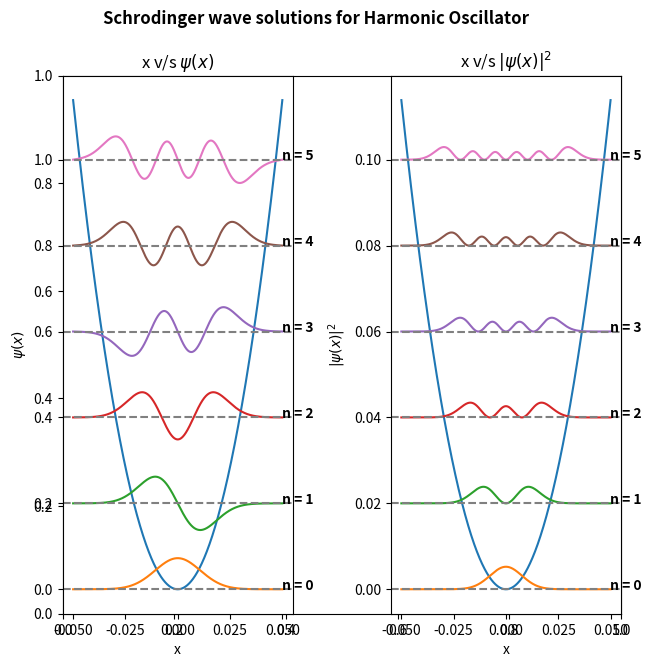

Python code for this plot:
# -*- coding: utf-8 -*-
"""
Created on Sun Oct 23 14:25:32 2022

[redacted]
"""
#Schrodinger wave solutions for Harmonic Oscillator
import numpy as np
import matplotlib.pyplot as plt
from scipy.linalg import eigh

#inputting the value of all given constants
hbar = 1.05457182e-34
m = 9.1093837e-31

#defining a function for potential
def pot(x):
    w = 1
    return 0.5*m*w*w*(x**2)

#inputting range of x-axis and calculation of step size  
xo = -0.05
xn = 0.05

n = 1001

x = np.linspace(xo,xn,n)

h = x[1]-x[0]

#forming Potential energy matrix
V = np.zeros((n,n))

for i in range(n):
    w = 1
    V[i][i] = pot(x[i])

#forming Kinetic energy matrix
K = np.zeros((n,n))

for i in range(n):
    for j in range(n):
        if (i==j):
            K[i][i] = -2
        elif (abs(i-j)==1):
            K[i][j] = 1

            
print("Kinetic energy matrix is given by: ",K) 
print()   
print("Potential energy matrix is given by: ",V) 

# calculating the hermition (H = K.E. + P.E.)
c = (-hbar**2)/(2*m*h*h)

H = c*K + V
print()
print("Hamiltonian matrix obtained: ",H)
print()

#finding the eigenvalues and eigenvector for H(psi) = E(psi)
val,vect = eigh(H)

print("{:<5}{:<30}".format("State","  Eigenvalues"))
print("---------------------------")
for p in range(10):
      print("{:<5}{:<30}".format(p+1,val[p]))
          
print()
print("A few components of Eigenvectors are: ")
for p in range(10):
      print("For",p,"state: ",vect[0:5,p])

#plotting of eigenvectors which represent the state of particle (psi)
fig , ax = plt.subplots(figsize=(7,7))
plt.rcParams["figure.dpi"] = 1000

plt.subplot(1,2,1)
plt.title("x v/s $\psi(x)$")
plt.xlabel("x")
plt.ylabel("$\psi(x)$") 
plt.plot(x,pot(x)*1e33)
for i in range(0,6):
    plt.plot(x,(vect[:,i])+ i/5)
    plt.text(xn-h ,i/5, f"n = {i}",fontweight = "bold")

for i in range(0,11,2):
    plt.axhline(y = i/10,linestyle ="--",color = "grey")    

#plotting probabilities for states |(psi)|^2 
plt.subplot(1,2,2)
plt.title("x v/s $|\psi(x)|^2$")
plt.xlabel("x")
plt.ylabel("$|\psi(x)|^2$") 
plt.plot(x,pot(x)*1e32)
for i in range(0,6):
    plt.plot(x,(vect[:,i])**2 + i/50)
    plt.text(xn-h ,i/50, f"n = {i}",fontweight = "bold")


for i in range(0,11,2):
    plt.axhline(y = i/100,linestyle ="--",label = f"n = {i}",color = "grey")

plt.suptitle("Schrodinger wave solutions for Harmonic Oscillator",fontweight = "bold")
plt.tight_layout(w_pad = 1, h_pad = -1)    
plt.show()




"""
    for j in range(0,len(x)):
        eigvect1.append(vect[j][i])
        eigvect2.append(vect[j][i]**2)
    
    #plt.subplot(1,2,1)
    plt.title("x v/s $\psi(x)$")
    plt.xlabel("x")
    plt.ylabel("$\psi(x)$") 
    plt.plot(x,pot(x))  
    plt.plot(x,eigvect1)

   
    plt.subplot(1,2,2)
    plt.title("x v/s $|\psi(x)|^2$")
    plt.xlabel("x")
    plt.ylabel("$|\psi(x)|^2$")    
    plt.plot(x,eigvect2)
    
  
    eigvect1 = []
    eigvect2 = []
    


plt.suptitle("Schrodinger wave solution for Harmonic Oscillator")
fig.legend(["n = 1","n = 2","n = 3"], loc = 'lower center')

plt.tight_layout(w_pad = 0.1, h_pad = -1)





K = np.diag([-2]*n,0)

for i in range(1,2):
    K += np.diag([1]*(n-i),i)
    K += np.diag([1]*(n-i),-i)

"""

    

  





















